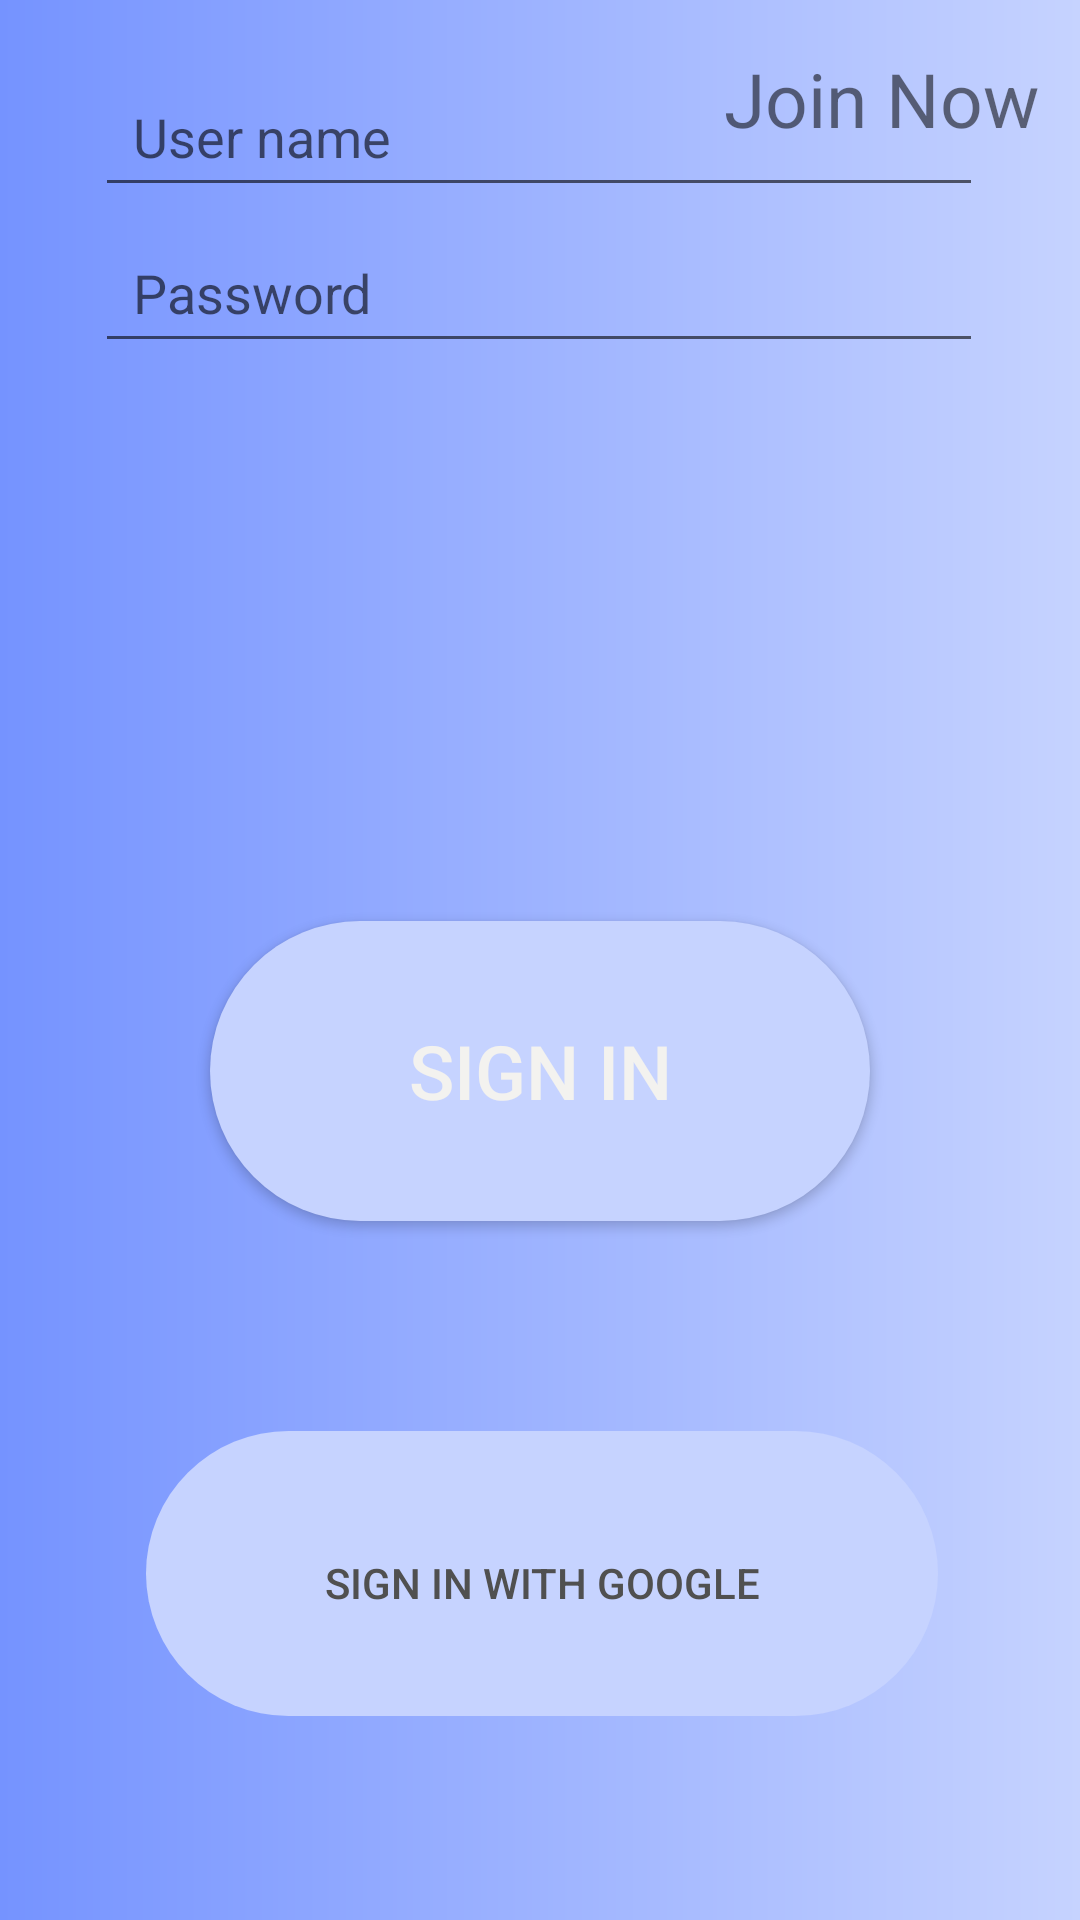

Write the Android layout XML for this screen, with the resource values it uses.
<!-- AndroidManifest.xml: application theme Theme.LinkedFa -->
<!-- res/layout/activity_login.xml -->
<?xml version="1.0" encoding="utf-8"?>
<androidx.constraintlayout.widget.ConstraintLayout xmlns:android="http://schemas.android.com/apk/res/android"
    xmlns:app="http://schemas.android.com/apk/res-auto"
    xmlns:tools="http://schemas.android.com/tools"
    android:layout_width="match_parent"
    android:layout_height="match_parent"
    android:background="@drawable/login_back"
    tools:context=".ui.LoginActivity">


    <TextView
        android:layout_width="wrap_content"
        android:layout_height="wrap_content"
        android:layout_marginTop="16dp"
        android:text="Join Now"
        android:textSize="25dp"
        app:layout_constraintEnd_toEndOf="parent"
        app:layout_constraintHorizontal_bias="0.947"
        app:layout_constraintStart_toStartOf="parent"
        app:layout_constraintTop_toTopOf="parent"
        />


    <EditText
        android:id="@+id/username"
        android:layout_width="296dp"
        android:layout_height="50dp"
        android:layout_marginBottom="408dp"
        android:hint="  User name"
        app:layout_constraintBottom_toTopOf="@+id/linearLayout2"
        app:layout_constraintEnd_toEndOf="parent"
        app:layout_constraintHorizontal_bias="0.495"
        app:layout_constraintStart_toStartOf="parent" />

    <EditText
        android:id="@+id/password"
        android:layout_width="296dp"
        android:layout_height="50dp"
        android:layout_marginBottom="356dp"
        android:hint="  Password"
        app:layout_constraintBottom_toTopOf="@+id/linearLayout2"
        app:layout_constraintEnd_toEndOf="parent"
        app:layout_constraintHorizontal_bias="0.495"
        app:layout_constraintStart_toStartOf="parent" />

    <Button
        android:id="@+id/sing_in_btn"
        android:layout_width="match_parent"
        android:layout_height="100dp"
        android:layout_margin="70dp"
        android:background="@drawable/serch_shape"
        android:text="sign in"
        android:textColor="@color/gray1"
        android:textSize="25dp"
        app:layout_constraintBottom_toTopOf="@+id/linearLayout2"
        app:layout_constraintEnd_toEndOf="parent"
        app:layout_constraintHorizontal_bias="0.485"
        app:layout_constraintStart_toStartOf="parent"
        app:layout_constraintVertical_bias="1.0"
        app:strokeColor="#201F1F" />

    <LinearLayout
        android:id="@+id/linearLayout2"
        android:layout_width="264dp"
        android:layout_height="95dp"
        android:layout_marginBottom="68dp"
        android:layout_weight="0.0005"
        android:background="@drawable/serch_shape"
        app:layout_constraintBottom_toBottomOf="parent"
        app:layout_constraintEnd_toEndOf="parent"
        app:layout_constraintHorizontal_bias="0.507"
        app:layout_constraintStart_toStartOf="parent">

        <Button
            style="@style/Widget.AppCompat.Button"
            android:layout_width="match_parent"
            android:layout_height="101dp"
            android:background="@drawable/circular_shape"
            android:text="sign in with google"
            android:textColor="@color/light_black"
            app:strokeColor="#201F1F" />


    </LinearLayout>

</androidx.constraintlayout.widget.ConstraintLayout>
<!-- resources referenced by this layout -->
<resources>
  <color name="gray1">#F3F2EF</color>
  <color name="light_black">#505050</color>
  <!-- drawable login_back (drawable-v24) -->
  <?xml version="1.0" encoding="utf-8"?>
  <shape
      xmlns:android="http://schemas.android.com/apk/res/android"
      android:shape="rectangle">
  
      <gradient android:startColor="#7593FF"
          android:endColor="@color/light_blue"/>
  
  
  
  
  
  </shape>
  <!-- drawable serch_shape (drawable) -->
  <?xml version="1.0" encoding="utf-8"?>
  <shape xmlns:android="http://schemas.android.com/apk/res/android" android:shape="rectangle">
  
      <solid android:color="@color/light_blue"/>
  
      <corners android:radius="250dp"/>
  
  
  </shape>
  <style name="Theme.LinkedFa" parent="Theme.MaterialComponents.DayNight.NoActionBar">
          
          <item name="colorPrimary">@color/blue</item>
          <item name="colorPrimaryVariant">@color/purple_700</item>
          <item name="colorOnPrimary">@color/white</item>
          
          <item name="colorSecondary">@color/teal_200</item>
          <item name="colorSecondaryVariant">@color/teal_700</item>
          <item name="colorOnSecondary">@color/black</item>
          
          <item name="android:statusBarColor" tools:targetApi="l">?attr/colorPrimaryVariant</item>
          
      </style>
  <color name="light_blue">#C6D3FF</color>
  <color name="blue">#2353FF</color>
  <color name="purple_700">#FF3700B3</color>
  <color name="white">#FFFFFFFF</color>
  <color name="teal_200">#FF03DAC5</color>
  <color name="teal_700">#FF018786</color>
  <color name="black">#FF000000</color>
</resources>
